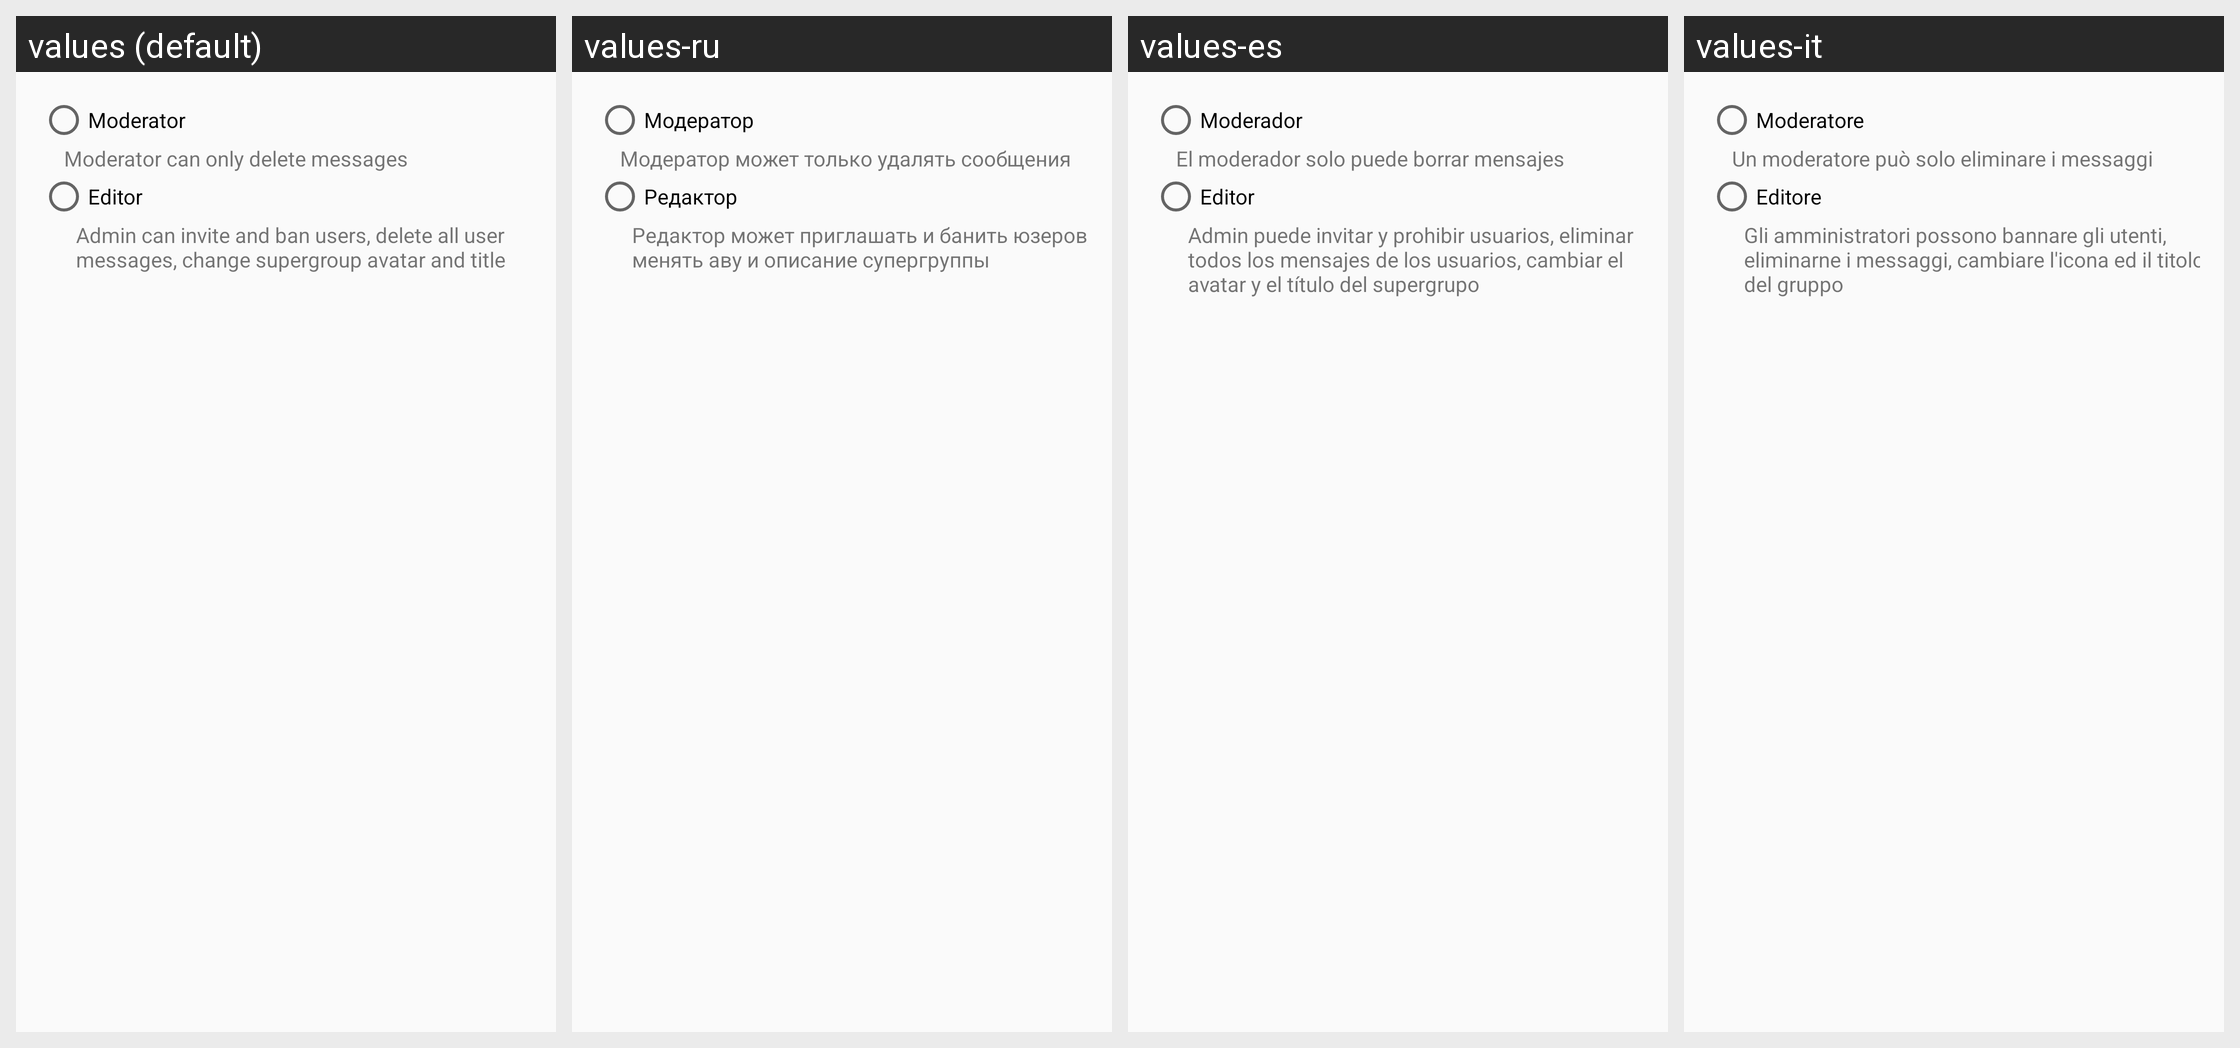

Locale-by-locale string values for the Android screen shown in this grid:
Android screen res/layout/dialog_set_moder.xml rendered under 4 locales, left to right: values (default), values-ru, values-es, values-it. Device: Nexus 5 (rendered at 1080×1920; each locale shown at half size, 540×960, under a caption strip naming it); theme AppTheme.
Strings drawn on this screen, with the default value and each locale's value (text and hints the layout hard-codes, and strings that could not be matched under every locale, appear in the picture but are not listed):

role_moderator
  values: Moderator
  values-ru: Модератор
  values-es: Moderador
  values-it: Moderatore

role_moderator_description_supergroup
  values: Moderator can only delete messages
  values-ru: Модератор может только удалять сообщения
  values-es: El moderador solo puede borrar mensajes
  values-it: Un moderatore può solo eliminare i messaggi

role_editor
  values: Editor
  values-ru: Редактор
  values-es: Editor
  values-it: Editore

role_editor_description_supegroup
  values: Admin can invite and ban users, delete all user messages, change supergroup avatar and title
  values-ru: Редактор может приглашать и банить юзеров, менять аву и описание супергруппы
  values-es: Admin puede invitar y prohibir usuarios, eliminar todos los mensajes de los usuarios, cambiar el avatar y el título del supergrupo
  values-it: Gli amministratori possono bannare gli utenti, eliminarne i messaggi, cambiare l'icona ed il titolo del gruppo
